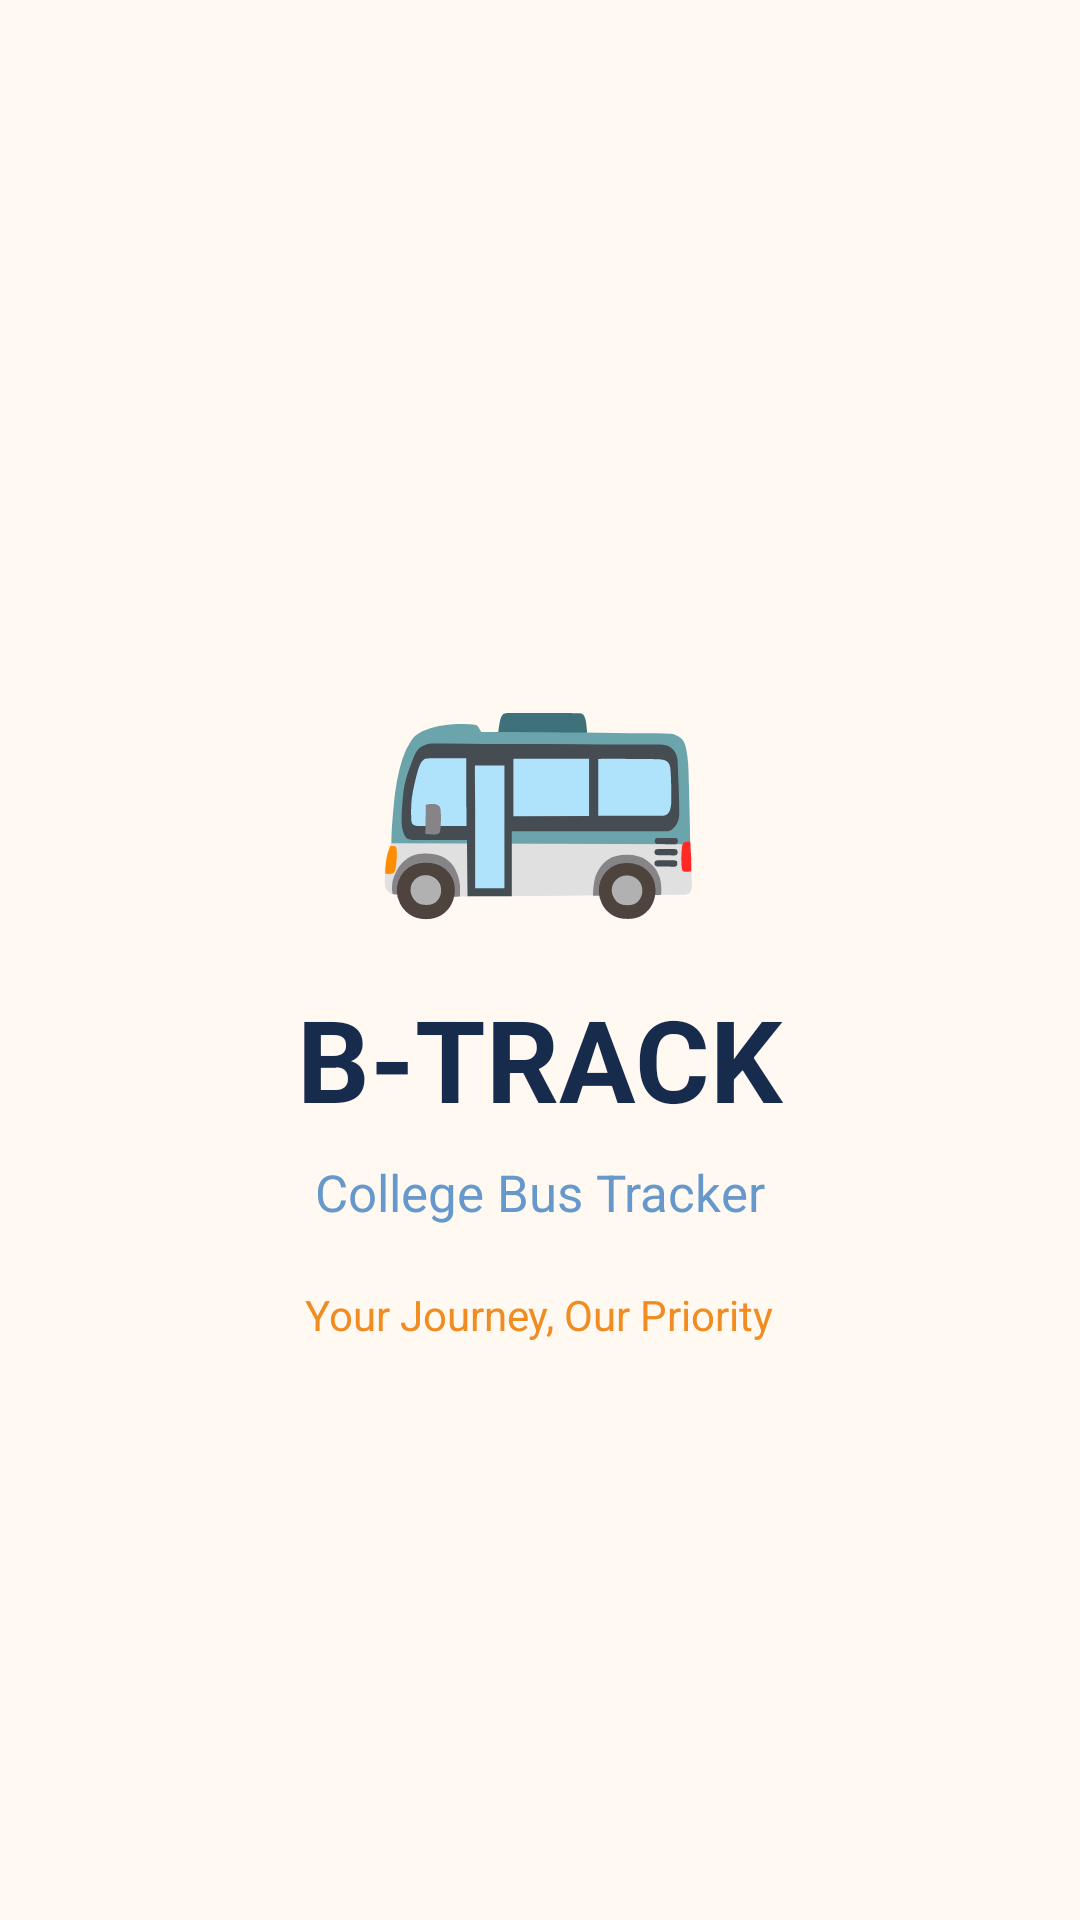

Layout XML and referenced resources for this Android screen:
<!-- AndroidManifest.xml: application theme Theme.BTRACK -->
<!-- res/layout/activity_main.xml -->
<LinearLayout xmlns:android="http://schemas.android.com/apk/res/android"
    android:layout_width="match_parent"
    android:layout_height="match_parent"
    android:orientation="vertical"
    android:gravity="center"
    android:background="#FFF9F2"
    android:padding="24dp">

    <TextView
        android:layout_width="wrap_content"
        android:layout_height="wrap_content"
        android:text="🚌"
        android:textSize="90sp" />

    <TextView
        android:layout_width="wrap_content"
        android:layout_height="wrap_content"
        android:text="B-TRACK"
        android:textSize="38sp"
        android:textStyle="bold"
        android:textColor="#172B4D"
        android:layout_marginTop="15dp" />

    <TextView
        android:layout_width="wrap_content"
        android:layout_height="wrap_content"
        android:text="College Bus Tracker"
        android:textSize="17sp"
        android:textColor="#6698CC"
        android:layout_marginTop="8dp" />

    <TextView
        android:layout_width="wrap_content"
        android:layout_height="wrap_content"
        android:text="Your Journey, Our Priority"
        android:textSize="14sp"
        android:textColor="#F08C21"
        android:layout_marginTop="20dp" />

</LinearLayout>
<!-- resources referenced by this layout -->
<resources>
  <style name="Theme.BTRACK" parent="Base.Theme.BTRACK" />
  <style name="Base.Theme.BTRACK" parent="Theme.Material3.DayNight.NoActionBar">
          
          
      </style>
</resources>
